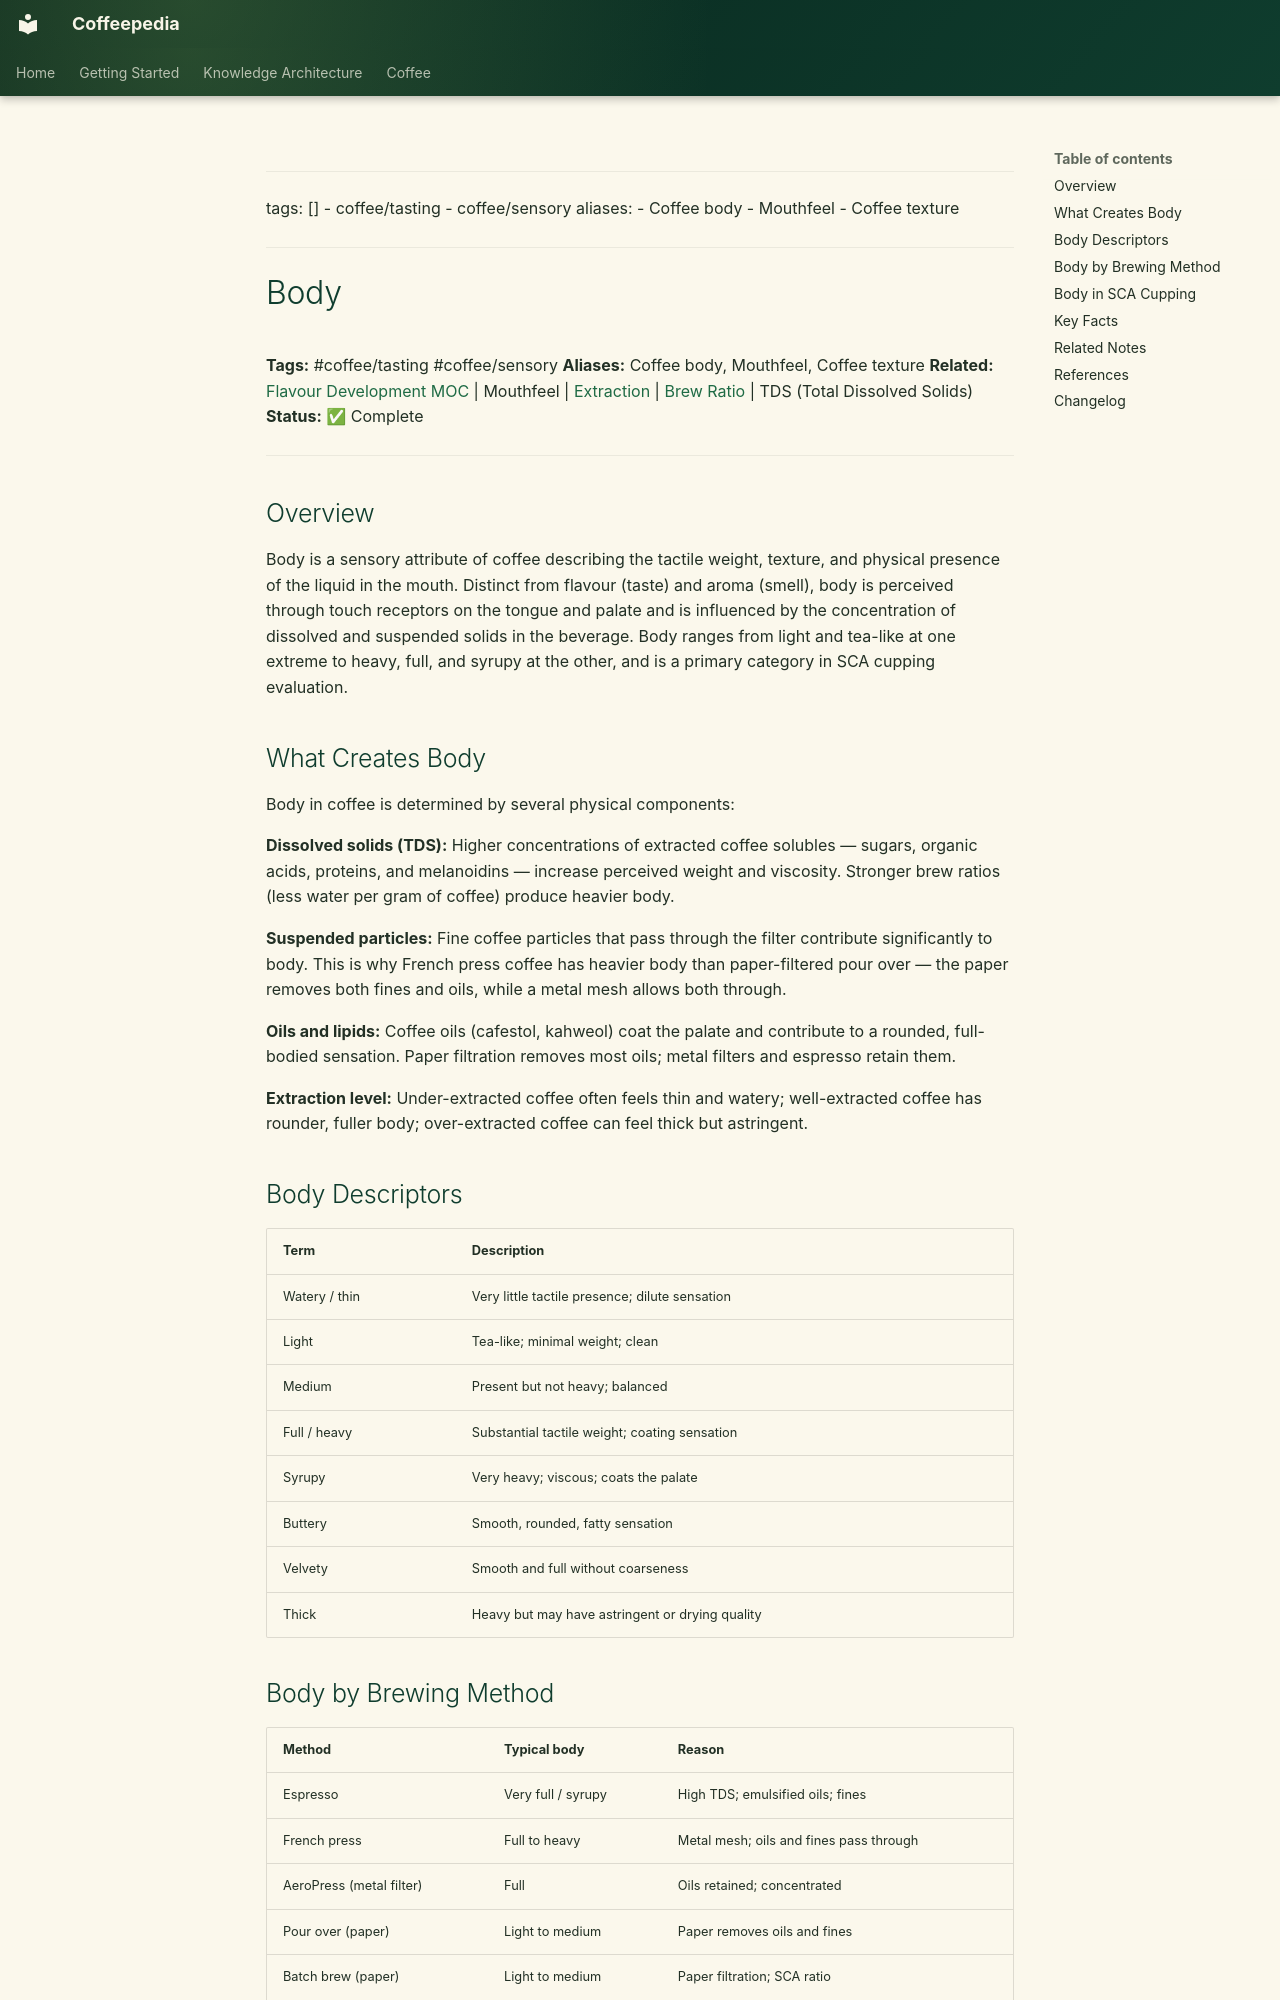

repository: Vauldt/all-about-coffee · page: coffee/tasting-coffee/body/index.html · generator: mkdocs

---
tags: []
  - coffee/tasting
  - coffee/sensory
aliases:
  - Coffee body
  - Mouthfeel
  - Coffee texture
---

# Body

**Tags:** #coffee/tasting #coffee/sensory
**Aliases:** Coffee body, Mouthfeel, Coffee texture
**Related:** [Flavour Development MOC](../maps-of-content/flavour-development-moc.md) | Mouthfeel | [Extraction](../brewing-fundamentals/extraction.md) | [Brew Ratio](../brewing-fundamentals/brew-ratio.md) | TDS (Total Dissolved Solids)
**Status:** ✅ Complete

---

## Overview

Body is a sensory attribute of coffee describing the tactile weight, texture, and physical presence of the liquid in the mouth. Distinct from flavour (taste) and aroma (smell), body is perceived through touch receptors on the tongue and palate and is influenced by the concentration of dissolved and suspended solids in the beverage. Body ranges from light and tea-like at one extreme to heavy, full, and syrupy at the other, and is a primary category in SCA cupping evaluation.

## What Creates Body

Body in coffee is determined by several physical components:

**Dissolved solids (TDS):** Higher concentrations of extracted coffee solubles — sugars, organic acids, proteins, and melanoidins — increase perceived weight and viscosity. Stronger brew ratios (less water per gram of coffee) produce heavier body.

**Suspended particles:** Fine coffee particles that pass through the filter contribute significantly to body. This is why French press coffee has heavier body than paper-filtered pour over — the paper removes both fines and oils, while a metal mesh allows both through.

**Oils and lipids:** Coffee oils (cafestol, kahweol) coat the palate and contribute to a rounded, full-bodied sensation. Paper filtration removes most oils; metal filters and espresso retain them.

**Extraction level:** Under-extracted coffee often feels thin and watery; well-extracted coffee has rounder, fuller body; over-extracted coffee can feel thick but astringent.

## Body Descriptors

| Term | Description |
| :--- | :--- |
| Watery / thin | Very little tactile presence; dilute sensation |
| Light | Tea-like; minimal weight; clean |
| Medium | Present but not heavy; balanced |
| Full / heavy | Substantial tactile weight; coating sensation |
| Syrupy | Very heavy; viscous; coats the palate |
| Buttery | Smooth, rounded, fatty sensation |
| Velvety | Smooth and full without coarseness |
| Thick | Heavy but may have astringent or drying quality |
